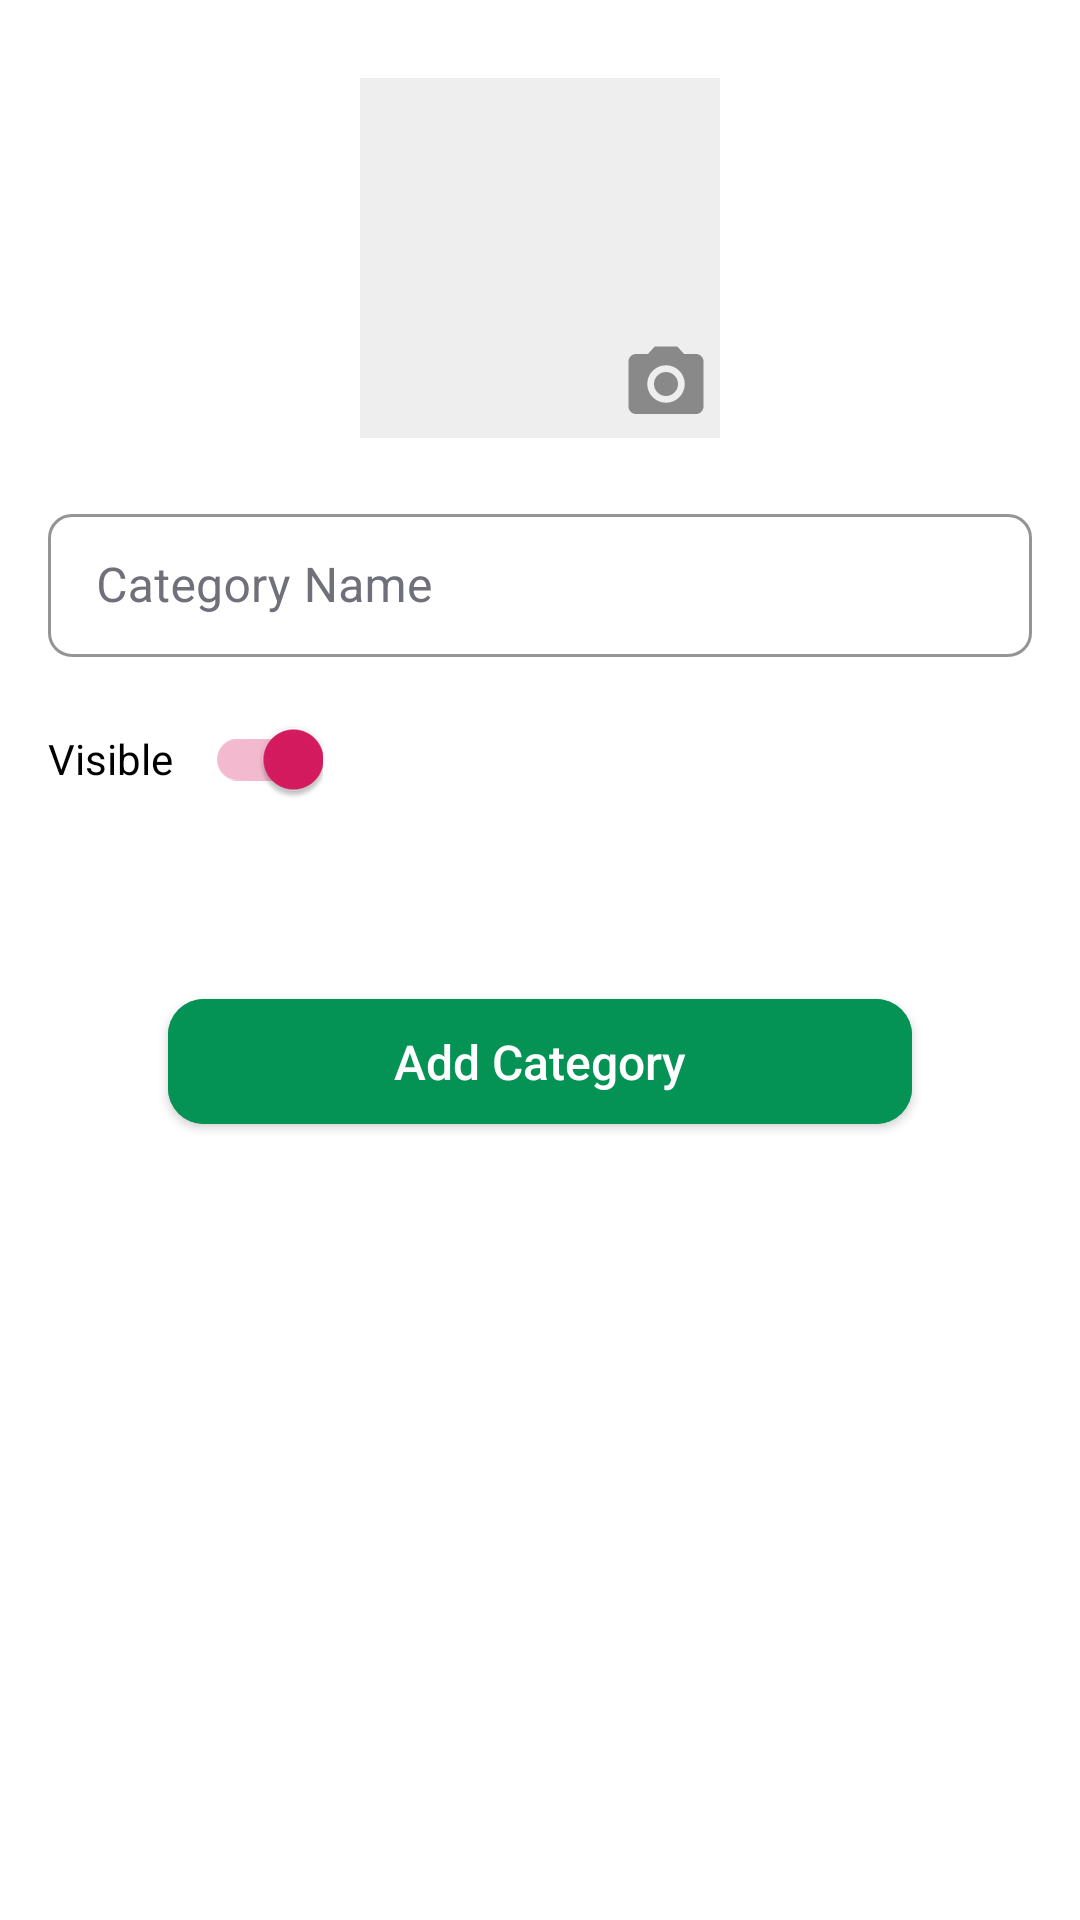

Produce the Android XML layout that renders to this screen, including the resource entries it uses.
<!-- AndroidManifest.xml: application theme AppTheme -->
<!-- res/layout/fragment_add_category.xml -->
<?xml version="1.0" encoding="utf-8"?>
<LinearLayout xmlns:android="http://schemas.android.com/apk/res/android"
    xmlns:tools="http://schemas.android.com/tools"
    android:layout_width="match_parent"
    android:layout_height="wrap_content"
    android:paddingTop="16dp"
    android:paddingStart="16dp"
    android:paddingEnd="16dp"
    android:paddingBottom="20dp"
    android:orientation="vertical"
    android:background="@drawable/curved_top_bg"
    xmlns:app="http://schemas.android.com/apk/res-auto"
    tools:context="modals.AddCategoryFragment">

    <FrameLayout
        android:id="@+id/frmImage"
        android:layout_width="wrap_content"
        android:layout_height="wrap_content"
        android:foreground="?android:attr/selectableItemBackground"
        android:background="#eeeeee"
        android:layout_marginTop="10dp"
        android:layout_gravity="center_horizontal">

        <ImageView
            android:id="@+id/imgIcon"
            android:layout_width="120dp"
            android:layout_height="120dp"/>

        <ImageView
            android:id="@+id/imgAddIcon"
            android:layout_width="30dp"
            android:layout_height="30dp"
            android:layout_margin="3dp"
            android:foreground="?android:attr/selectableItemBackground"
            app:srcCompat="@drawable/ic_camera_alt_24"
            android:layout_gravity="bottom|end"/>

    </FrameLayout>

    <com.google.android.material.textfield.TextInputLayout
        android:id="@+id/txtf_email"
        android:layout_width="match_parent"
        android:layout_height="wrap_content"
        style="@style/CustomOutlinedBox"
        android:layout_marginTop="20dp"
        app:boxCornerRadiusBottomEnd="8dp"
        app:boxCornerRadiusBottomStart="8dp"
        app:boxCornerRadiusTopEnd="8dp"
        app:boxCornerRadiusTopStart="8dp">

        <com.google.android.material.textfield.TextInputEditText
            android:id="@+id/edtName"
            android:layout_width="match_parent"
            android:layout_height="wrap_content"
            android:textColor="@android:color/black"
            android:paddingTop="@dimen/txt_input_padding_ver"
            android:paddingBottom="@dimen/txt_input_padding_ver"
            android:inputType="textCapSentences"
            android:maxLength="40"
            android:hint="Category Name"
            android:textColorHint="#70707A" />
    </com.google.android.material.textfield.TextInputLayout>

    <LinearLayout
        android:layout_width="wrap_content"
        android:layout_height="wrap_content"
        android:orientation="horizontal"
        android:layout_marginTop="10dp">
        <TextView
            android:layout_width="wrap_content"
            android:layout_height="wrap_content"
            android:text="Visible"
            android:textColor="@android:color/black"
            android:textAppearance="@style/TextAppearance.AppCompat.Body1"/>
        <androidx.appcompat.widget.SwitchCompat
            android:id="@+id/swtVisible"
            android:layout_width="wrap_content"
            android:layout_height="wrap_content"
            android:layout_marginStart="2dp"
            android:checked="true"
            android:layout_marginLeft="2dp" />
    </LinearLayout>

    <com.google.android.material.button.MaterialButton
        android:id="@+id/btnAdd"
        android:layout_width="match_parent"
        android:layout_height="wrap_content"
        android:textSize="16sp"
        android:textAppearance="@style/TextAppearance.AppCompat.Body2"
        android:text="Add Category"
        android:paddingTop="@dimen/btn_padding"
        android:paddingBottom="@dimen/btn_padding"
        android:textAllCaps="false"
        app:cornerRadius="12dp"
        android:layout_marginTop="50dp"
        android:layout_marginStart="40dp"
        android:layout_marginEnd="40dp"
        android:textColor="@android:color/white"
        android:backgroundTint="#049255"/>
    <ProgressBar
        android:id="@+id/prgAdd"
        android:layout_width="24dp"
        android:layout_height="24dp"
        android:layout_marginTop="5dp"
        android:visibility="gone"
        android:layout_gravity="center_horizontal"/>
</LinearLayout>
<!-- resources referenced by this layout -->
<resources>
  <dimen name="btn_padding">10dp</dimen>
  <dimen name="txt_input_padding_ver">13dp</dimen>
  <!-- drawable curved_top_bg (drawable) -->
  <?xml version="1.0" encoding="utf-8"?>
  <selector xmlns:android="http://schemas.android.com/apk/res/android">
      <item>
          <shape android:shape="rectangle">
              <solid android:color="#FFFFFF" />
              <corners android:topLeftRadius="20dp" android:topRightRadius="20dp"
              android:bottomLeftRadius="0dp" android:bottomRightRadius="0dp"/>
          </shape>
      </item>
  
  </selector>
  <!-- drawable ic_camera_alt_24 (drawable) -->
  <vector xmlns:android="http://schemas.android.com/apk/res/android"
      android:width="24dp"
      android:height="24dp"
      android:viewportWidth="24"
      android:viewportHeight="24"
      android:tint="#89898A">
    <path
        android:fillColor="@android:color/white"
        android:pathData="M12,12m-3.2,0a3.2,3.2 0,1 1,6.4 0a3.2,3.2 0,1 1,-6.4 0"/>
    <path
        android:fillColor="@android:color/white"
        android:pathData="M9,2L7.17,4L4,4c-1.1,0 -2,0.9 -2,2v12c0,1.1 0.9,2 2,2h16c1.1,0 2,-0.9 2,-2L22,6c0,-1.1 -0.9,-2 -2,-2h-3.17L15,2L9,2zM12,17c-2.76,0 -5,-2.24 -5,-5s2.24,-5 5,-5 5,2.24 5,5 -2.24,5 -5,5z"/>
  </vector>
  <style name="CustomOutlinedBox" parent="Widget.MaterialComponents.TextInputLayout.OutlinedBox">
          <item name="boxStrokeColor">#70707A</item>
          <item name="hintTextColor">#70707A</item>
          <item name="android:textColorHint">#70707A</item>
      </style>
  <style name="AppTheme" parent="Theme.MaterialComponents.Light.DarkActionBar">
          
          <item name="colorPrimary">@color/colorPrimary</item>
          <item name="colorPrimaryDark">@color/colorPrimaryDark</item>
          <item name="colorAccent">@color/colorAccent</item>
          <item name="bottomSheetDialogTheme">@style/CustomButtomSheetDialogTheme</item>
      </style>
  <color name="colorPrimary">#049255</color>
  <color name="colorPrimaryDark">#047041</color>
  <color name="colorAccent">#D81B60</color>
  <style name="CustomButtomSheetDialogTheme" parent="Theme.MaterialComponents.Light.BottomSheetDialog">
          <item name="bottomSheetStyle">@style/CustomButtomSheetStyle</item>
      </style>
  <style name="CustomButtomSheetStyle" parent="Widget.Design.BottomSheet.Modal">
          <item name="android:background">@android:color/transparent</item>
      </style>
</resources>
